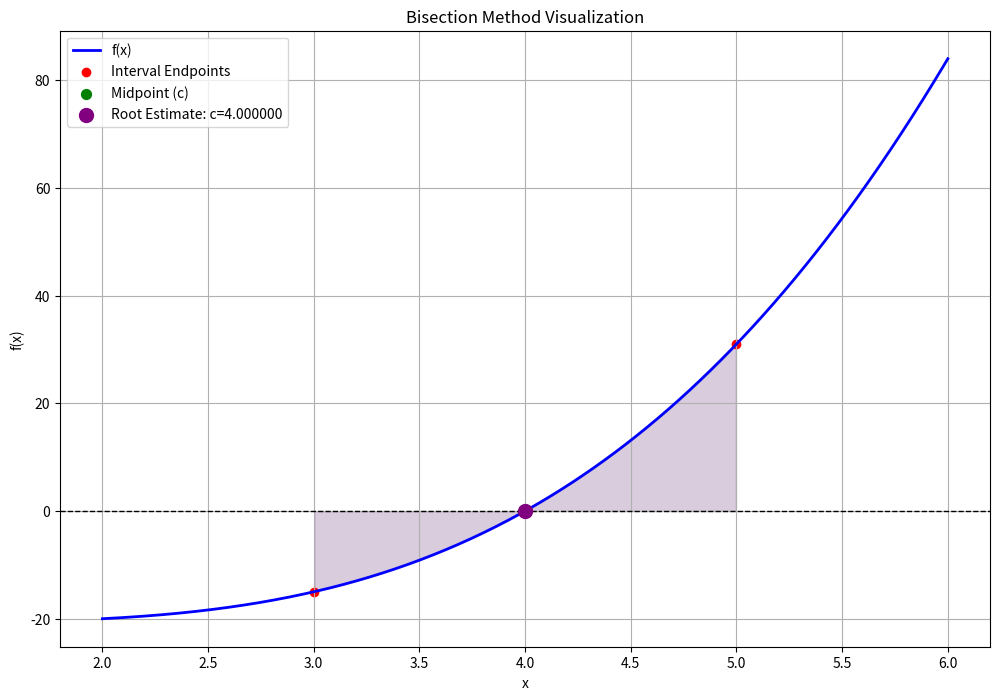
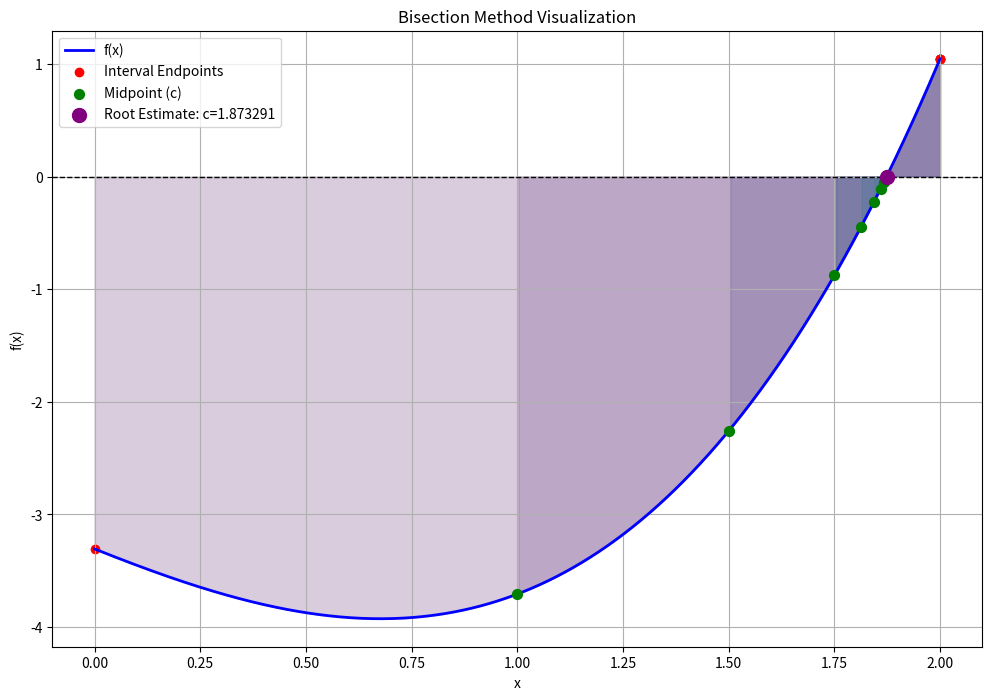
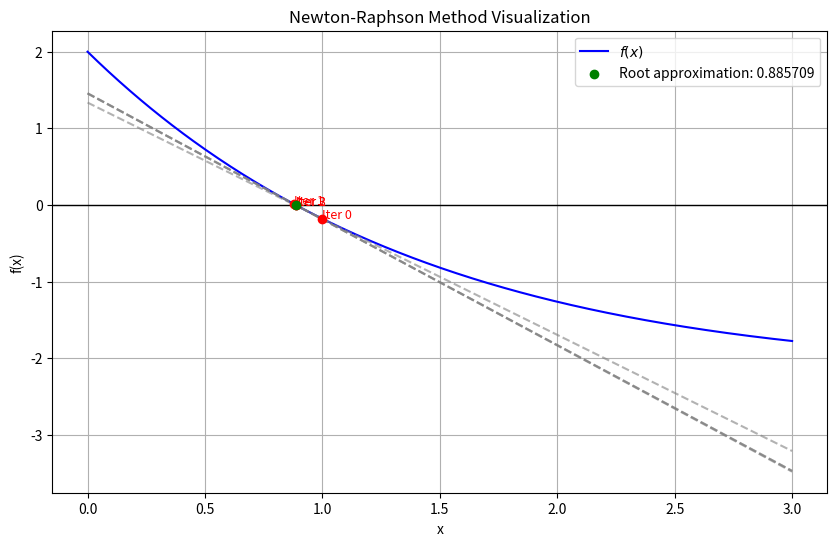
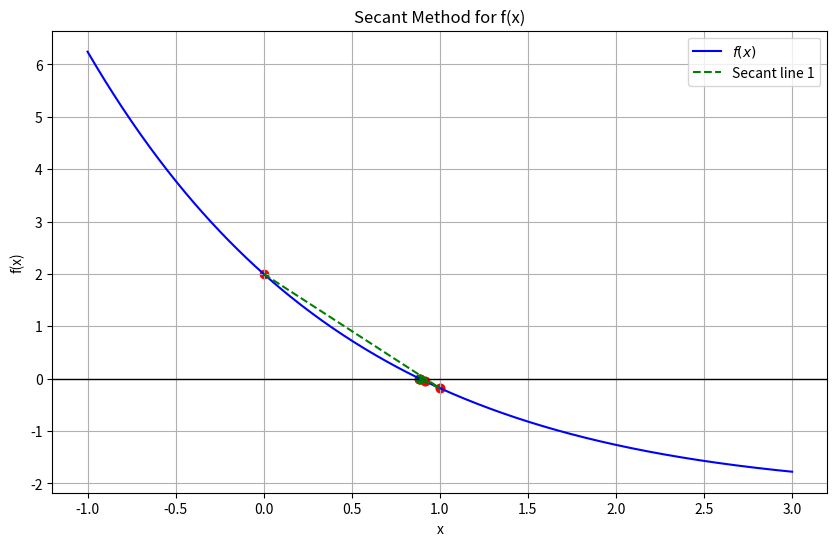
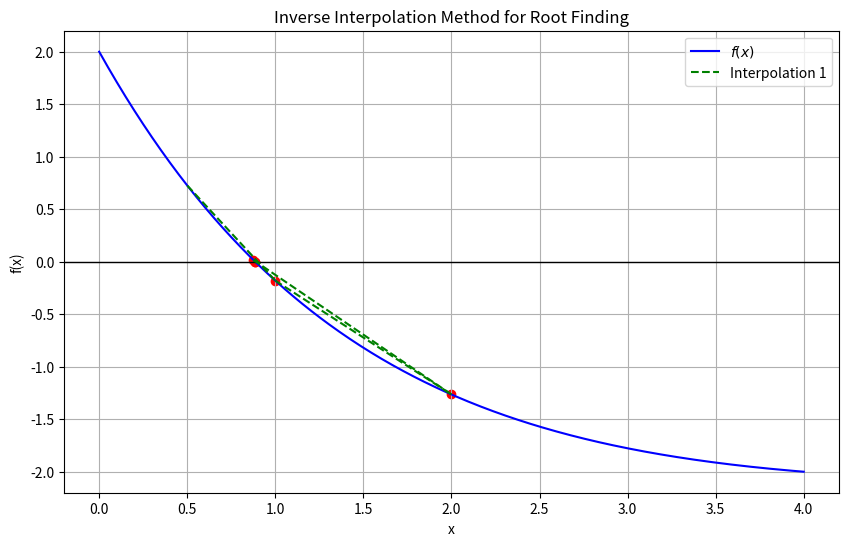

Reproduce these figures in Python, in order.
import numpy as np
import sympy as sp
import matplotlib.pyplot as plt

class RootFinder:
    def __init__(self, f, df=None):
        """
        Initialize the root finder with the given numeric function.

        Args:
            f (callable): Numeric function for which the root is to be found.
            df (callable, optional): Derivative of the function f. Required for Newton-Raphson.
        """
        self.f = f
        self.df = df  # Derivative of f (required for Newton-Raphson)

    def newton_raphson(self, x0, tol=1e-6, max_iter=100):
        """
        Perform the Newton-Raphson method.

        Args:
            x0 (float): Initial guess for the root.
            tol (float): Convergence tolerance.
            max_iter (int): Maximum number of iterations.

        Returns:
            tuple: (root, history) where:
                - root: The estimated root of the function.
                - history: A list of x values at each iteration.

        Raises:
            ValueError: If the derivative is not provided.
        """
        if self.df is None:
            raise ValueError("Derivative function (df) is required for Newton-Raphson.")

        x = x0
        history = [x0]

        for i in range(max_iter):
            fx = self.f(x)
            dfx = self.df(x)

            if abs(dfx) < 1e-12:
                raise ValueError(f"Derivative near zero at iteration {i+1}. No solution found.")

            x_new = x - fx / dfx
            history.append(x_new)

            if abs(x_new - x) < tol:
                return x_new, history

            x = x_new

        return x, history

    def plot_newton_raphson(self, history, start=-3, end=3):
        """
        Visualize the Newton-Raphson iterations.

        Args:
            history (list): A list of x values from the Newton-Raphson method.
            start (float): Start of the x-axis range for the plot.
            end (float): End of the x-axis range for the plot.
        """
        x_vals = np.linspace(start, end, 400)
        y_vals = self.f(x_vals)

        plt.figure(figsize=(10, 6))
        plt.plot(x_vals, y_vals, label='$f(x)$', color='blue')
        plt.axhline(0, color='black', lw=1)

        for i, x in enumerate(history[:-1]):
            tangent_line = self.df(x) * (x_vals - x) + self.f(x)
            plt.plot(x_vals, tangent_line, '--', color='gray', alpha=0.6)
            plt.scatter(x, self.f(x), color='red', zorder=5)
            plt.text(x, self.f(x), f'Iter {i}', fontsize=9, color='red')

        plt.scatter(history[-1], self.f(history[-1]), color='green', zorder=5,
                    label=f'Root approximation: {history[-1]:.6f}')

        plt.title('Newton-Raphson Method Visualization')
        plt.xlabel('x')
        plt.ylabel('f(x)')
        plt.legend()
        plt.grid(True)
        plt.show()


    def bisection_visualize(self, a, b, tol=1e-6, max_iter=100):
        """
        Find the root of the function using the bisection method with visualization support.

        Args:
            a (float): Left endpoint of the interval.
            b (float): Right endpoint of the interval.
            tol (float): Convergence tolerance.
            max_iter (int): Maximum number of iterations.

        Returns:
            tuple: (root, history) where:
                - root: The estimated root of the function.
                - history: A list of tuples (a, b, c, f(a), f(b), f(c)) for each iteration.
        """
        f = self.f
        if f(a) * f(b) >= 0:
            raise ValueError("f(a) and f(b) must have opposite signs to apply the bisection method.")

        iter_count = 0
        history = []  # To store (a, b, c, f(a), f(b), f(c)) for each iteration

        while (b - a) / 2 > tol and iter_count < max_iter:
            c = (a + b) / 2
            history.append((a, b, c, f(a), f(b), f(c)))

            if abs(f(c)) < tol:  # If f(c) is close to 0, stop
                break
            elif f(a) * f(c) < 0:
                b = c
            else:
                a = c

            iter_count += 1

        self.root = (a + b) / 2
        return self.root, history

    def plot_bisection(self, history, start=None, end=None):
        """
        Visualize the bisection method progress.

        Args:
            history (list): A list of tuples (a, b, c, f(a), f(b), f(c)) from the bisection method.
            start (float, optional): Start of the x-axis range for the plot.
            end (float, optional): End of the x-axis range for the plot.
        """
        f = self.f
        if not history:
            raise ValueError("No history provided for visualization.")

        # Use the first and last interval for the x range if not specified
        if start is None:
            start = history[0][0]
        if end is None:
            end = history[0][1]

        x = np.linspace(start, end, 400)
        y = f(x)

        plt.figure(figsize=(12, 8))
        plt.plot(x, y, label='f(x)', color='blue', lw=2)
        plt.axhline(0, color='black', lw=1, linestyle='--')

        for i, (a, b, c, fa, fb, fc) in enumerate(history):
            color = plt.cm.viridis(i / len(history))  # Gradually change color
            plt.fill_between(x, 0, y, where=(x >= a) & (x <= b), color=color, alpha=0.2)
            plt.scatter([a, b], [fa, fb], color='red', label='Interval Endpoints' if i == 0 else None)
            plt.scatter(c, fc, color='green', s=50, zorder=5,
                        label='Midpoint (c)' if i == 0 else None)

        # Highlight the final root
        root_c, _, _, _, _, root_fc = history[-1]
        plt.scatter(self.root, root_fc, color='purple', s=100, zorder=6, label=f"Root Estimate: c={self.root:.6f}")

        plt.title("Bisection Method Visualization")
        plt.xlabel("x")
        plt.ylabel("f(x)")
        plt.legend()
        plt.grid(True)
        plt.show()

    def secant_method(self, x0, x1, tol=1e-6, max_iter=100):
        """
        Perform the Secant Method to find the root of the function.

        Args:
            x0 (float): Initial guess for the root.
            x1 (float): Second initial guess for the root.
            tol (float): Convergence tolerance.
            max_iter (int): Maximum number of iterations.

        Returns:
            tuple: (root, history) where:
                - root: The estimated root of the function.
                - history: A list of tuples (x, f(x)) at each iteration.
        """
        history = [(x0, self.f(x0)), (x1, self.f(x1))]  # Store history of (x, f(x))

        for _ in range(max_iter):
            f_x0, f_x1 = self.f(x0), self.f(x1)

            if abs(f_x1) < tol:
                return x1, history  # Convergence achieved

            # Compute the next approximation
            x2 = x1 - f_x1 * (x1 - x0) / (f_x1 - f_x0)
            history.append((x2, self.f(x2)))

            # Update x0 and x1 for the next iteration
            x0, x1 = x1, x2

        return x1, history

    def plot_secant_method(self, history, start=-3, end=3):
        """
        Visualize the Secant Method iterations.

        Args:
            history (list): A list of tuples (x, f(x)) from the Secant Method.
            start (float): Start of the x-axis range for the plot.
            end (float): End of the x-axis range for the plot.
        """
        x_vals = np.linspace(start, end, 400)
        y_vals = self.f(x_vals)

        plt.figure(figsize=(10, 6))
        plt.plot(x_vals, y_vals, label='$f(x)$', color='blue')
        plt.axhline(0, color='black', lw=1)

        for i in range(1, len(history)):
            x0, fx0 = history[i-1]
            x1, fx1 = history[i]
            plt.plot([x0, x1], [fx0, fx1], 'g--', label=f'Secant line {i}' if i == 1 else "")
            plt.scatter(x0, fx0, color='red')
            plt.scatter(x1, fx1, color='green')

        plt.title('Secant Method for f(x)')
        plt.xlabel('x')
        plt.ylabel('f(x)')
        plt.legend()
        plt.grid(True)
        plt.show()

    def inverse_interpolation(self, x0, x1, x2, tol=1e-6, max_iter=100):
        """
        Perform the Inverse Interpolation Method to find the root of the function.

        Args:
            x0 (float): First initial guess for the root.
            x1 (float): Second initial guess for the root.
            x2 (float): Third initial guess for the root.
            tol (float): Convergence tolerance.
            max_iter (int): Maximum number of iterations.

        Returns:
            tuple: (root, history) where:
                - root: The estimated root of the function.
                - history: A list of tuples (x, f(x)) at each iteration.
        """
        history = [(x0, self.f(x0)), (x1, self.f(x1)), (x2, self.f(x2))]  # Store history of (x, f(x))

        for _ in range(max_iter):
            f_x0, f_x1, f_x2 = self.f(x0), self.f(x1), self.f(x2)

            # Compute the next approximation using inverse interpolation
            x_new = (
                x0 * f_x1 * f_x2 / ((f_x0 - f_x1) * (f_x0 - f_x2)) +
                x1 * f_x0 * f_x2 / ((f_x1 - f_x0) * (f_x1 - f_x2)) +
                x2 * f_x0 * f_x1 / ((f_x2 - f_x0) * (f_x2 - f_x1))
            )
            history.append((x_new, self.f(x_new)))

            # Check for convergence
            if abs(self.f(x_new)) < tol:
                return x_new, history

            # Update x0, x1, x2 for the next iteration
            x0, x1, x2 = x1, x2, x_new

        return x_new, history

    def plot_inverse_interpolation(self, history, start=0, end=4):
        """
        Visualize the Inverse Interpolation Method iterations.

        Args:
            history (list): A list of tuples (x, f(x)) from the Inverse Interpolation Method.
            start (float): Start of the x-axis range for the plot.
            end (float): End of the x-axis range for the plot.
        """
        x_vals = np.linspace(start, end, 400)
        y_vals = self.f(x_vals)

        plt.figure(figsize=(10, 6))
        plt.plot(x_vals, y_vals, label='$f(x)$', color='blue')
        plt.axhline(0, color='black', lw=1)

        for i in range(1, len(history)):
            x_prev, f_prev = history[i-1]
            x_curr, f_curr = history[i]
            plt.plot([x_prev, x_curr], [f_prev, f_curr], 'g--', label=f'Interpolation {i}' if i == 1 else "")
            plt.scatter(x_curr, f_curr, color='red')

        plt.title('Inverse Interpolation Method for Root Finding')
        plt.xlabel('x')
        plt.ylabel('f(x)')
        plt.legend()
        plt.grid(True)
        plt.show()
    
if __name__ == "__main__":
    # Define the function
    def test_function(x):
        return x**3 - 4*x**2 + 6*x - 24  # Root exists between 3 and 5

    # Create an instance of RootFinder
    finder = RootFinder(test_function)

    # Find the root using bisection
    root, history = finder.bisection_visualize(a=3, b=5, tol=1e-6, max_iter=50)

    # Print the result
    print(f"Estimated root: {root:.6f}")

    # Visualize the bisection method
    finder.plot_bisection(history, start=2, end=6)
    import numpy as np

    # 복잡한 함수 정의
    def test_function(x):
        """
        Test function: f(x) = e^x - 3sin(x) + ln(x + 2) - 5
        """
        return np.exp(x) - 3 * np.sin(x) + np.log(x + 2) - 5

    # Create an instance of RootFinder
    finder = RootFinder(test_function)

    # Define the interval [a, b] where f(a) * f(b) < 0
    a = 0  # Left endpoint
    b = 2  # Right endpoint

    # Perform bisection method
    root, history = finder.bisection_visualize(a, b, tol=1e-6, max_iter=100)

    # Print the estimated root
    print(f"Estimated root: {root:.6f}")

    # Visualize the bisection process
    finder.plot_bisection(history, start=0, end=2)
    
    def test_function(x):
        return np.exp(-x / 2) * (4 - x) - 2

    def test_function_derivative(x):
        return -0.5 * np.exp(-x / 2) * (4 - x) - np.exp(-x / 2)
    # Create an instance of RootFinder
    finder = RootFinder(test_function, test_function_derivative)

    # Initial guess for Newton-Raphson
    x0 = 1.0

    # Solve using Newton-Raphson
    root, history = finder.newton_raphson(x0, tol=1e-6, max_iter=100)

    # Print the result
    print(f"Estimated root: {root:.6f}")

    # Visualize the iterations
    finder.plot_newton_raphson(history, start=0, end=3)
    def test_function(x):
        return np.exp(-x / 2) * (4 - x) - 2
    # Create an instance of RootFinder
    finder = RootFinder(test_function)

    # Initial guesses for the Secant Method
    x0 = 0.0
    x1 = 1.0

    # Solve using Secant Method
    root, history = finder.secant_method(x0, x1, tol=1e-6, max_iter=100)

    # Print the result
    print(f"Estimated root: {root:.6f}")

    # Visualize the iterations
    finder.plot_secant_method(history, start=-1, end=3)
    def test_function(x):
        return np.exp(-x / 2) * (4 - x) - 2
    # Create an instance of RootFinder
    finder = RootFinder(test_function)

    # Initial guesses for the Inverse Interpolation Method
    x0 = 0.5
    x1 = 1.0
    x2 = 2.0

    # Solve using Inverse Interpolation Method
    root, history = finder.inverse_interpolation(x0, x1, x2, tol=1e-6, max_iter=100)

    # Print the result
    print(f"Estimated root: {root:.6f}")

    # Visualize the iterations
    finder.plot_inverse_interpolation(history, start=0, end=4)
